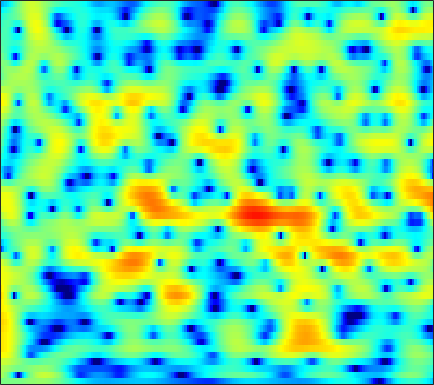

Source data for this figure (header and first rows):
-0.29298, -0.2411, -0.21721, -0.23336, -0.2626, -0.30296, -0.32983, -0.3335, -0.30327, -0.22647, -0.10528, 0.010604, 0.18611, 0.37304, 0.51117, 0.67947, 0.81754, 0.89055, 0.93991, 0.93576, 0.87203, 0.78512, 0.61279, 0.3766
1.807, 1.219, 0.1988, -1.167, -2.496, -4.859, -8.346, -12.4, -20.14, -13.4, -7.919, -5.311, -2.84, -1.064, -0.04365, 1.01, 1.786, 2.218, 2.619, 2.84, 2.899, 2.842, 2.639, 2.293
1.948, 1.764, 1.44, 1.044, 0.7212, 0.2863, -0.11, -0.3488, -0.5592, -0.6213, -0.5463, -0.4192, -0.1869, 0.07805, 0.2748, 0.5138, 0.709, 0.818, 0.9004, 0.9015, 0.8129, 0.6816, 0.4147, 0.03628
3.077, 3.06, 2.925, 2.677, 2.425, 2.013, 1.531, 1.135, 0.5771, 0.009305, -0.5409, -0.9215, -1.353, -1.671, -1.822, -1.901, -1.851, -1.751, -1.564, -1.361, -1.174, -1.062, -0.9697, -0.9559
5.288, 5.217, 4.953, 4.501, 4.032, 3.226, 2.194, 1.259, -0.2321, -2.053, -4.279, -6.268, -9.348, -12.29, -13.04, -11.48, -9.223, -7.773, -6.219, -5.013, -4.052, -3.45, -2.772, -2.207
6.296, 6.181, 5.844, 5.294, 4.741, 3.811, 2.642, 1.602, -0.009742, -1.893, -4.022, -5.725, -7.936, -9.667, -10.41, -10.74, -10.69, -10.62, -10.54, -10.38, -9.951, -9.408, -8.423, -7.278
6.398, 6.269, 5.939, 5.425, 4.923, 4.101, 3.111, 2.265, 1.015, -0.3604, -1.832, -2.98, -4.556, -6.191, -7.47, -9.317, -11.46, -13.44, -16.96, -22.74, -31.68, -24.39, -18.06, -14.46
6.408, 6.272, 5.936, 5.426, 4.929, 4.126, 3.17, 2.361, 1.181, -0.1034, -1.465, -2.522, -3.965, -5.435, -6.542, -8.028, -9.508, -10.6, -11.97, -13.13, -13.98, -14.37, -14.6, -14.68
6.834, 6.675, 6.282, 5.686, 5.103, 4.15, 3, 2.011, 0.5345, -1.094, -2.83, -4.145, -5.821, -7.274, -8.159, -9.062, -9.737, -10.17, -10.77, -11.47, -12.35, -13.17, -14.58, -16.64
7.278, 7.071, 6.598, 5.902, 5.228, 4.114, 2.73, 1.488, -0.4859, -2.922, -6.024, -9.016, -14.65, -23.23, -20.77, -15.1, -12.26, -11.04, -10.14, -9.827, -9.935, -10.24, -10.85, -11.65
6.841, 6.57, 6.05, 5.359, 4.725, 3.729, 2.556, 1.554, 0.05959, -1.617, -3.433, -4.816, -6.49, -7.622, -7.974, -7.901, -7.542, -7.268, -7.011, -6.932, -7.02, -7.203, -7.537, -7.867
6.114, 5.733, 5.111, 4.383, 3.788, 2.953, 2.114, 1.492, 0.6887, -0.07215, -0.785, -1.278, -1.865, -2.359, -2.681, -3.048, -3.374, -3.623, -3.981, -4.382, -4.845, -5.24, -5.863, -6.508
6.129, 5.47, 4.397, 3.142, 2.157, 0.9468, 0.08558, -0.2325, -0.2727, -0.05773, 0.2039, 0.3572, 0.4567, 0.4165, 0.2973, 0.02712, -0.3738, -0.7543, -1.374, -2.118, -2.982, -3.673, -4.73, -5.942
6.816, 5.875, 4.116, 1.567, -1.135, -6.93, -20.24, -11.25, -4.435, -1.177, 0.6863, 1.559, 2.237, 2.502, 2.492, 2.23, 1.719, 1.19, 0.2867, -0.8344, -2.176, -3.286, -4.913, -6.856
5.958, 5.373, 4.329, 3.031, 1.968, 0.6615, -0.1192, -0.2162, 0.1795, 0.812, 1.368, 1.645, 1.785, 1.653, 1.381, 0.7795, -0.07721, -0.8749, -2.143, -3.628, -5.401, -6.887, -8.956, -11.45
5.101, 4.868, 4.452, 3.952, 3.562, 3.065, 2.632, 2.37, 2.087, 1.84, 1.568, 1.308, 0.8487, 0.2139, -0.4086, -1.441, -2.73, -3.884, -5.632, -7.616, -9.752, -11.45, -13.48, -15.09
4.905, 4.746, 4.449, 4.089, 3.795, 3.401, 3.01, 2.74, 2.39, 2.031, 1.63, 1.272, 0.6787, -0.09438, -0.8198, -2.022, -3.568, -5.001, -7.374, -10.45, -14.54, -19.09, -26.22, -22.45
4.789, 4.485, 3.981, 3.422, 2.986, 2.428, 1.976, 1.729, 1.539, 1.466, 1.442, 1.387, 1.199, 0.8191, 0.382, -0.4594, -1.585, -2.656, -4.366, -6.339, -8.451, -10.15, -11.41, -11.31
3.721, 3.131, 2.206, 1.045, 0.002162, -1.569, -3.021, -3.565, -3.01, -1.553, -0.07139, 0.8411, 1.688, 2.124, 2.193, 1.976, 1.458, 0.8967, -0.03609, -1.113, -2.101, -2.813, -3.621, -3.922
-0.1901, -0.6573, -1.214, -2.103, -3.178, -5.595, -9.583, -12.54, -8.913, -4.069, -0.8914, 0.7463, 2.245, 3.136, 3.478, 3.583, 3.285, 2.843, 1.954, 0.6838, -0.8392, -2.121, -4.167, -5.723
-14.18, -10.16, -6.548, -4.545, -3.654, -2.945, -2.422, -1.961, -1.104, -0.02852, 1.082, 1.832, 2.639, 3.177, 3.4, 3.441, 3.168, 2.754, 1.897, 0.6374, -1.218, -2.91, -6.126, -10.14
-7.955, -7.226, -5.775, -4.339, -3.409, -2.351, -1.51, -0.9693, -0.3033, 0.2966, 0.8283, 1.165, 1.53, 1.771, 1.867, 1.851, 1.702, 1.484, 1.063, 0.5359, -0.19, -0.6838, -1.23, -1.553
-3.963, -3.65, -3.135, -2.52, -2.049, -1.466, -0.9668, -0.6559, -0.3284, -0.0885, 0.08275, 0.1724, 0.2639, 0.3236, 0.3494, 0.3611, 0.3646, 0.3469, 0.306, 0.2549, 0.218, 0.1339, 0.1512, 0.2212
-2.851, -2.215, -1.423, -0.7607, -0.3776, -0.03486, 0.1498, 0.1854, 0.07965, -0.1658, -0.5106, -0.7841, -1.129, -1.351, -1.408, -1.302, -1.085, -0.8621, -0.549, -0.281, 0.03179, 0.2361, 0.4352, 0.6791
-1.713, -0.4618, 0.8077, 1.634, 2.009, 2.206, 2.076, 1.754, 1.038, -0.02344, -1.435, -2.685, -4.447, -5.727, -5.891, -5.044, -3.77, -2.839, -1.815, -1.073, -0.6162, -0.2692, 0.01101, 0.2809
1.54, 2.549, 3.553, 4.126, 4.318, 4.271, 3.83, 3.236, 2.066, 0.3814, -1.972, -4.382, -9.02, -16.8, -16.72, -10.01, -6.391, -4.715, -3.369, -2.624, -2.585, -2.795, -3.105, -3.402
3.737, 4.251, 4.697, 4.902, 4.869, 4.56, 3.949, 3.301, 2.144, 0.7121, -0.9452, -2.262, -3.919, -5.133, -5.565, -5.536, -5.09, -4.778, -4.559, -4.91, -5.672, -7.197, -10.49, -17.59
4.459, 4.731, 4.909, 4.899, 4.735, 4.286, 3.593, 2.881, 1.7, 0.2276, -1.497, -2.909, -4.745, -6.211, -6.798, -6.763, -6.077, -5.508, -4.932, -4.815, -5.047, -5.532, -6.575, -7.412
4.413, 4.548, 4.609, 4.49, 4.291, 3.857, 3.206, 2.535, 1.386, -0.1857, -2.304, -4.446, -8.605, -16.68, -33.61, -13.2, -8.008, -5.819, -3.959, -2.79, -2.332, -2.061, -2.066, -2.171
2.892, 2.853, 2.766, 2.602, 2.464, 2.267, 1.965, 1.673, 1.119, 0.3489, -0.6591, -1.572, -2.857, -3.859, -4.121, -3.625, -2.576, -1.717, -0.7312, 0.01279, 0.4344, 0.5783, 0.5678, 0.2895
-0.7287, -1.256, -1.942, -2.276, -2.239, -1.849, -1.247, -0.7888, -0.292, 0.06182, 0.2603, 0.3466, 0.431, 0.5417, 0.6837, 0.9599, 1.319, 1.616, 1.985, 2.198, 2.358, 2.282, 2.047, 1.561
-5.662, -7.818, -11.81, -15.88, -14.12, -9.575, -6.294, -4.537, -2.764, -1.464, -0.4799, 0.1164, 0.7686, 1.308, 1.664, 2.086, 2.453, 2.681, 2.914, 3.067, 3.067, 2.997, 2.729, 2.286
-6.664, -8.218, -10.38, -11.69, -11.28, -9.408, -7.25, -5.828, -4.18, -2.826, -1.685, -0.9628, -0.1324, 0.5774, 1.038, 1.573, 2.026, 2.303, 2.589, 2.837, 2.916, 2.948, 2.845, 2.611
-5.034, -5.634, -6.451, -6.933, -7.062, -6.884, -6.322, -5.725, -4.798, -3.814, -2.844, -2.16, -1.331, -0.6059, -0.1255, 0.4316, 0.9303, 1.272, 1.704, 2.081, 2.422, 2.615, 2.8, 2.859
-3.731, -4.498, -5.592, -6.768, -7.537, -8.188, -8.23, -7.757, -6.702, -5.455, -4.272, -3.483, -2.61, -1.956, -1.584, -1.179, -0.8134, -0.4836, 0.07957, 0.7286, 1.519, 2.059, 2.726, 3.234
-2.47, -3.667, -5.72, -8.588, -11.58, -17.49, -20.15, -15.24, -10.57, -7.599, -5.619, -4.606, -3.757, -3.434, -3.533, -4.05, -4.83, -5.208, -4.724, -2.869, -0.7863, 0.7238, 2.332, 3.54
-1.266, -2.467, -4.468, -6.786, -8.703, -10.84, -11.62, -10.94, -9.246, -7.433, -5.923, -5.062, -4.395, -4.335, -4.793, -6.349, -9.668, -14.41, -15.35, -7.507, -2.76, -0.4356, 1.83, 3.387
-0.6384, -1.813, -3.576, -5.598, -7.148, -9.084, -10.3, -10.47, -9.556, -8.01, -6.386, -5.33, -4.24, -3.565, -3.312, -3.252, -3.3, -3.173, -2.61, -1.383, 0.01668, 1.077, 2.3, 3.247
0.06953, -1.022, -2.904, -5.312, -7.695, -12.29, -21.92, -28.36, -14.36, -9.403, -6.387, -4.781, -3.153, -1.968, -1.294, -0.5789, 0.005902, 0.3929, 0.936, 1.468, 1.997, 2.388, 2.805, 3.1
1.282, 0.5316, -0.7856, -2.339, -3.608, -5.324, -6.543, -6.813, -6.146, -4.875, -3.464, -2.457, -1.28, -0.3145, 0.2779, 0.9355, 1.438, 1.711, 2.023, 2.17, 2.283, 2.288, 2.208, 2.033
2.63, 2.157, 1.393, 0.465, -0.2243, -1.09, -1.729, -2.002, -2.023, -1.698, -1.121, -0.6013, 0.1066, 0.7478, 1.157, 1.546, 1.772, 1.836, 1.753, 1.531, 1.221, 0.8821, 0.4, -0.1797
4.315, 3.917, 3.184, 2.219, 1.346, 0.1159, -1.093, -1.78, -2.193, -1.845, -0.9924, -0.2449, 0.6972, 1.446, 1.833, 2.073, 1.999, 1.756, 1.139, 0.3595, -0.6586, -1.403, -2.307, -3.08
5.945, 5.551, 4.662, 3.368, 2.035, -0.3963, -4.032, -8.155, -13.47, -7.569, -3.031, -0.8647, 1.043, 2.185, 2.628, 2.78, 2.411, 1.772, 0.4528, -1.515, -4.339, -6.754, -9.4, -8.967
5.018, 4.75, 4.144, 3.198, 2.253, 0.6451, -1.28, -2.663, -3.565, -2.724, -1.084, 0.06745, 1.251, 1.957, 2.184, 2.093, 1.549, 0.8165, -0.6075, -2.787, -5.781, -8.523, -11.63, -10.45
2.335, 2.399, 2.374, 2.169, 1.914, 1.487, 1.055, 0.7943, 0.6279, 0.6762, 0.8887, 1.086, 1.297, 1.362, 1.294, 0.9838, 0.4438, -0.09327, -0.9913, -2.061, -3.07, -3.746, -4.35, -4.484
-0.1642, 0.3906, 0.9286, 1.288, 1.453, 1.573, 1.626, 1.641, 1.661, 1.673, 1.667, 1.636, 1.519, 1.298, 1.04, 0.5827, 0.001385, -0.4976, -1.198, -1.798, -2.28, -2.557, -2.72, -2.709
-1.657, -0.6609, 0.2578, 0.8772, 1.202, 1.51, 1.723, 1.855, 1.994, 2.106, 2.156, 2.124, 1.964, 1.626, 1.227, 0.5178, -0.4045, -1.205, -2.291, -3.137, -3.573, -3.496, -3.021, -2.388
-0.9353, -0.1981, 0.4312, 0.7083, 0.7738, 0.7771, 0.8231, 0.9575, 1.288, 1.729, 2.152, 2.377, 2.48, 2.266, 1.864, 0.9163, -0.6118, -2.245, -5.342, -9.884, -12.11, -8.939, -5.035, -2.468
0.1616, 0.1512, -0.1699, -0.9846, -1.908, -3.463, -4.802, -4.889, -3.501, -1.531, 0.1891, 1.165, 2.021, 2.377, 2.335, 1.819, 0.778, -0.3942, -2.398, -4.507, -5.22, -4.226, -2.143, -0.3131
-0.5809, -1.015, -1.957, -3.477, -5.149, -8.606, -14.42, -16.42, -9.841, -5.318, -2.452, -0.9494, 0.4502, 1.335, 1.712, 1.888, 1.775, 1.545, 1.185, 0.8462, 0.7148, 0.8035, 1.077, 1.42
-1.492, -1.817, -2.478, -3.301, -4, -4.879, -5.42, -5.38, -4.662, -3.476, -2.14, -1.189, -0.07814, 0.8135, 1.313, 1.797, 2.066, 2.165, 2.162, 2.078, 1.965, 1.86, 1.696, 1.495
-1.969, -2.114, -2.399, -2.786, -3.119, -3.492, -3.671, -3.614, -3.246, -2.541, -1.604, -0.8304, 0.1908, 1.098, 1.676, 2.271, 2.661, 2.821, 2.858, 2.742, 2.465, 2.154, 1.645, 1.037
-2.355, -2.283, -2.38, -2.788, -3.264, -4.098, -4.976, -5.432, -5.316, -4.173, -2.468, -1.138, 0.4756, 1.791, 2.58, 3.337, 3.793, 3.933, 3.894, 3.576, 2.994, 2.409, 1.447, 0.3088
-2.899, -2.418, -2.302, -2.747, -3.504, -5.34, -8.786, -13.79, -24.67, -9.767, -4.202, -1.55, 0.9648, 2.72, 3.648, 4.489, 4.901, 4.957, 4.709, 4.078, 3.088, 2.119, 0.5123, -1.421
-3.493, -2.831, -2.384, -2.333, -2.571, -3.185, -3.982, -4.446, -4.259, -2.888, -0.949, 0.486, 2.125, 3.393, 4.078, 4.656, 4.849, 4.75, 4.251, 3.346, 1.992, 0.632, -1.757, -4.969
-4.271, -3.724, -3.07, -2.563, -2.256, -1.875, -1.467, -1.111, -0.4777, 0.318, 1.226, 1.915, 2.759, 3.436, 3.805, 4.056, 4.032, 3.81, 3.23, 2.31, 1.002, -0.2694, -2.402, -5.117
-6.038, -5.469, -4.683, -3.905, -3.29, -2.461, -1.607, -0.9386, -0.05084, 0.8118, 1.617, 2.157, 2.764, 3.2, 3.402, 3.496, 3.369, 3.123, 2.619, 1.893, 0.9518, 0.1185, -1.101, -2.4
-8.835, -8.156, -7.384, -6.511, -5.718, -4.458, -3.058, -1.981, -0.6337, 0.5576, 1.546, 2.146, 2.747, 3.124, 3.254, 3.25, 3.036, 2.767, 2.275, 1.673, 1.011, 0.5038, -0.1676, -0.7968
